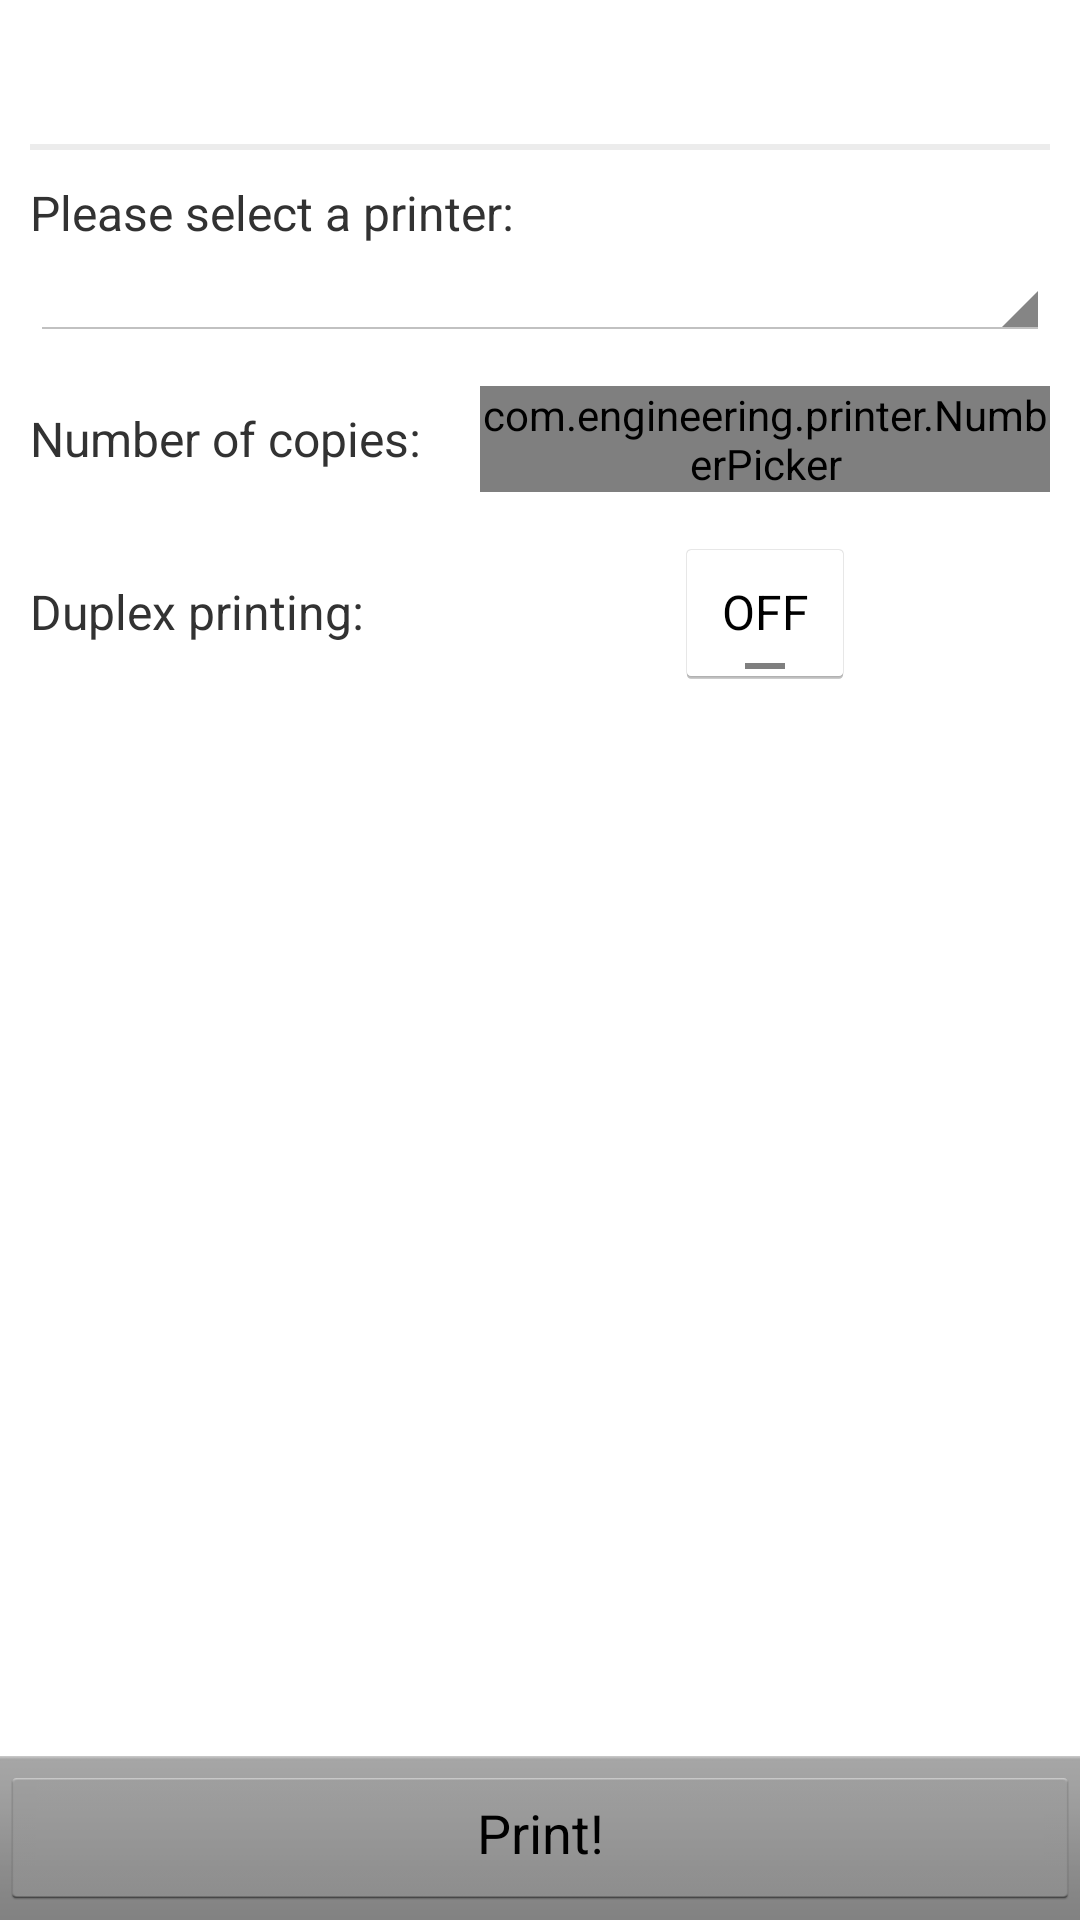

Produce the Android XML layout that renders to this screen, including the resource entries it uses.
<!-- AndroidManifest.xml: application theme MyTheme -->
<!-- res/layout/printers.xml -->
<?xml version="1.0" encoding="utf-8"?>
<LinearLayout xmlns:android="http://schemas.android.com/apk/res/android"
    android:layout_width="fill_parent"
    android:layout_height="fill_parent"
    android:orientation="vertical" >

    <ScrollView
        android:layout_width="fill_parent"
        android:layout_height="0dp"
        android:layout_weight="1"
        android:fillViewport="true" >

        <LinearLayout
            android:layout_width="fill_parent"
            android:layout_height="wrap_content"
            android:gravity="center_horizontal"
            android:orientation="vertical"
            android:padding="10dp" >

            <LinearLayout
                android:layout_width="fill_parent"
                android:layout_height="wrap_content"
                android:gravity="center_vertical"
                android:orientation="horizontal" >

                <ImageView
                    android:id="@+id/item_icon"
                    android:layout_width="35dp"
                    android:layout_height="35dp"
                    android:layout_gravity="center"
                    android:scaleType="centerInside"
                    android:src="@drawable/file_icon" />

                <TextView
                    android:id="@+id/tvFilename"
                    android:layout_width="wrap_content"
                    android:layout_height="wrap_content"
                    android:layout_marginLeft="10dp"
                    android:ellipsize="middle"
                    android:singleLine="true"
                    android:textColor="?android:attr/textColorSecondary"
                    android:textSize="16sp" />
            </LinearLayout>

            <View
                android:id="@+id/view1"
                android:layout_width="fill_parent"
                android:layout_height="2dp"
                android:layout_marginBottom="10dip"
                android:layout_marginTop="3dip"
                android:background="@android:drawable/divider_horizontal_bright" />

            <TextView
                android:layout_width="fill_parent"
                android:layout_height="wrap_content"
                android:text="@string/printer_prompt"
                android:textSize="16sp" />

            <Spinner
                android:id="@+id/printer_spinner"
                android:layout_width="fill_parent"
                android:layout_height="wrap_content"
                android:layout_marginBottom="15dp"
                android:padding="10dp"
                android:prompt="@string/printer_prompt" />

            <LinearLayout
                android:layout_width="fill_parent"
                android:layout_height="wrap_content"
                android:layout_marginBottom="15dp"
                android:gravity="center_vertical"
                android:orientation="horizontal" >

                <TextView
                    android:id="@+id/number_label"
                    android:layout_width="150dp"
                    android:layout_height="wrap_content"
                    android:paddingRight="10dp"
                    android:text="@string/number_prompt"
                    android:textSize="16dp" />

                <LinearLayout
                    android:layout_width="match_parent"
                    android:layout_height="wrap_content"
                    android:gravity="center_horizontal" >

                    <com.engineering.printer.NumberPicker
                        android:id="@+id/number_picker"
                        android:layout_width="wrap_content"
                        android:layout_height="wrap_content"
                        android:layout_gravity="center_horizontal"
                        android:orientation="horizontal" />
                </LinearLayout>
            </LinearLayout>

            <LinearLayout
                android:layout_width="fill_parent"
                android:layout_height="wrap_content"
                android:gravity="center_vertical"
                android:orientation="horizontal" >

                <TextView
                    android:id="@+id/duplex_label"
                    android:layout_width="150dp"
                    android:layout_height="wrap_content"
                    android:text="@string/duplex_prompt"
                    android:textSize="16dp" />

                <LinearLayout
                    android:layout_width="match_parent"
                    android:layout_height="wrap_content"
                    android:gravity="center_horizontal" >

                    <ToggleButton
                        android:id="@+id/duplex_check"
                        android:layout_width="60dp"
                        android:layout_height="50dp"
                        android:gravity="center_horizontal|center_vertical"
                        android:padding="5dp"
                        android:textOff="OFF"
                        android:textOn="ON"
                        android:textSize="16sp" />
                </LinearLayout>
            </LinearLayout>
        </LinearLayout>
    </ScrollView>

    <LinearLayout
        android:layout_width="fill_parent"
        android:layout_height="wrap_content"
        android:background="@android:drawable/bottom_bar"
        android:gravity="center_vertical"
        android:orientation="vertical" >

        <Button
            android:id="@+id/print_button"
            android:layout_width="fill_parent"
            android:layout_height="wrap_content"
            android:gravity="center_horizontal"
            android:padding="10dp"
            android:text="@string/print" />
    </LinearLayout>

</LinearLayout>
<!-- resources referenced by this layout -->
<resources>
  <string name="duplex_prompt">Duplex printing:</string>
  <string name="number_prompt">Number of copies:</string>
  <string name="print">Print!</string>
  <string name="printer_prompt">Please select a printer:</string>
  <style name="MyTheme" parent="@android:style/Theme.Light">
      </style>
</resources>
